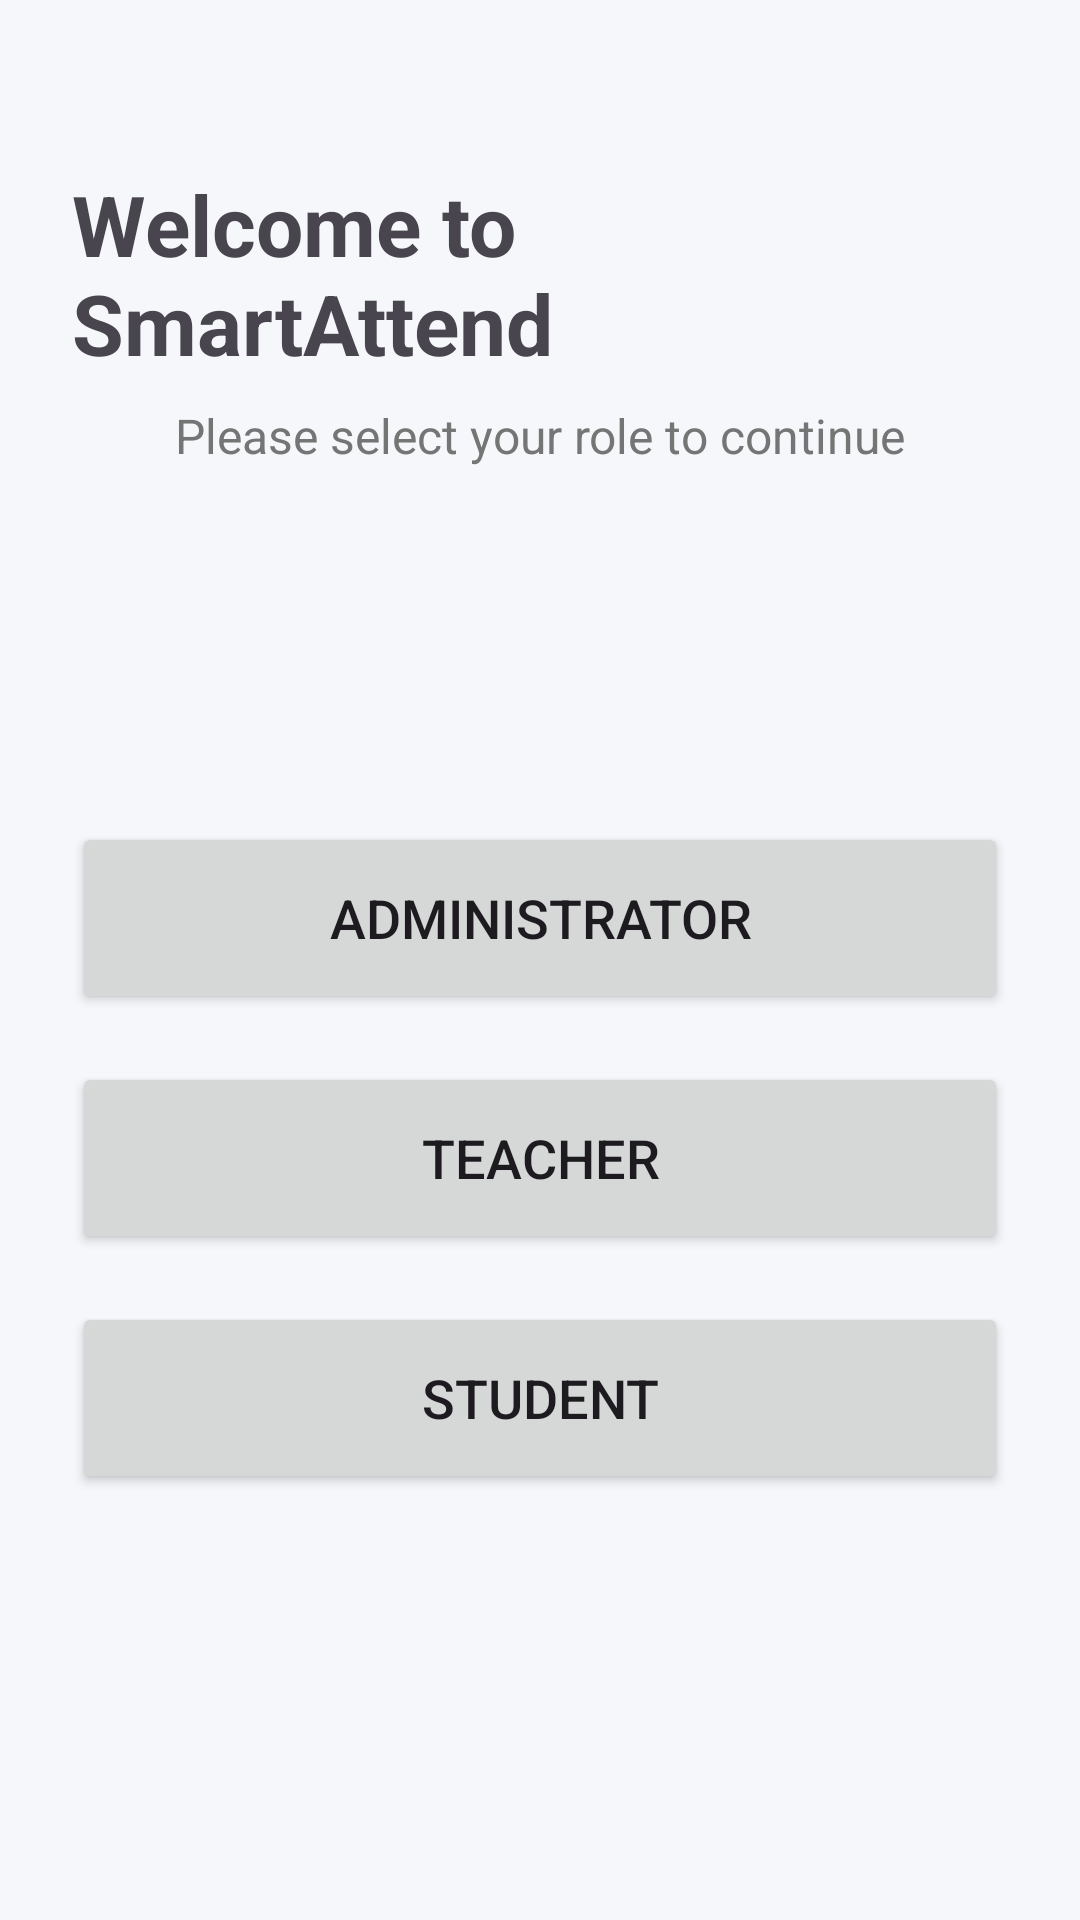

Produce the Android XML layout that renders to this screen, including the resource entries it uses.
<!-- AndroidManifest.xml: application theme Theme.Smart_Attend -->
<!-- res/layout/activity_role_selection.xml -->
<?xml version="1.0" encoding="utf-8"?>
<androidx.constraintlayout.widget.ConstraintLayout xmlns:android="http://schemas.android.com/apk/res/android"
    xmlns:app="http://schemas.android.com/apk/res-auto"
    android:layout_width="match_parent"
    android:layout_height="match_parent"
    android:background="#F5F7FA"
    android:padding="24dp">

    <TextView
        android:id="@+id/textViewWelcome"
        android:layout_width="wrap_content"
        android:layout_height="wrap_content"
        android:layout_marginTop="32dp"
        android:text="Welcome to SmartAttend"
        android:textSize="28sp"
        android:textStyle="bold"
        app:layout_constraintEnd_toEndOf="parent"
        app:layout_constraintStart_toStartOf="parent"
        app:layout_constraintTop_toTopOf="parent" />

    <TextView
        android:id="@+id/textViewSubtitle"
        android:layout_width="wrap_content"
        android:layout_height="wrap_content"
        android:layout_marginTop="8dp"
        android:text="Please select your role to continue"
        android:textSize="16sp"
        android:textColor="#757575"
        app:layout_constraintEnd_toEndOf="parent"
        app:layout_constraintStart_toStartOf="parent"
        app:layout_constraintTop_toBottomOf="@+id/textViewWelcome" />

    <LinearLayout
        android:layout_width="match_parent"
        android:layout_height="wrap_content"
        android:orientation="vertical"
        app:layout_constraintBottom_toBottomOf="parent"
        app:layout_constraintTop_toBottomOf="@+id/textViewSubtitle">

        <Button
            android:id="@+id/btnRoleAdmin"
            android:layout_width="match_parent"
            android:layout_height="64dp"
            android:layout_marginBottom="16dp"
            android:text="Administrator"
            android:textSize="18sp"
            app:cornerRadius="8dp" />

        <Button
            android:id="@+id/btnRoleTeacher"
            android:layout_width="match_parent"
            android:layout_height="64dp"
            android:layout_marginBottom="16dp"
            android:text="Teacher"
            android:textSize="18sp"
            app:cornerRadius="8dp" />

        <Button
            android:id="@+id/btnRoleStudent"
            android:layout_width="match_parent"
            android:layout_height="64dp"
            android:text="Student"
            android:textSize="18sp"
            app:cornerRadius="8dp" />

    </LinearLayout>

</androidx.constraintlayout.widget.ConstraintLayout>
<!-- resources referenced by this layout -->
<resources>
  <style name="Theme.Smart_Attend" parent="Base.Theme.Smart_Attend" />
  <style name="Base.Theme.Smart_Attend" parent="Theme.Material3.DayNight.NoActionBar">
          
          
      </style>
</resources>
